Run: headless pygame with SDL's dummy video driver; simulated clock (each Clock.tick advances the game by its frame time, no real sleeping); random seed 0; keys injected as events and as key.get_pressed() state; mouse plan: one left click at the window centre at the start of phase 2, then a move to the lower-right quarter at the start of phase 3.
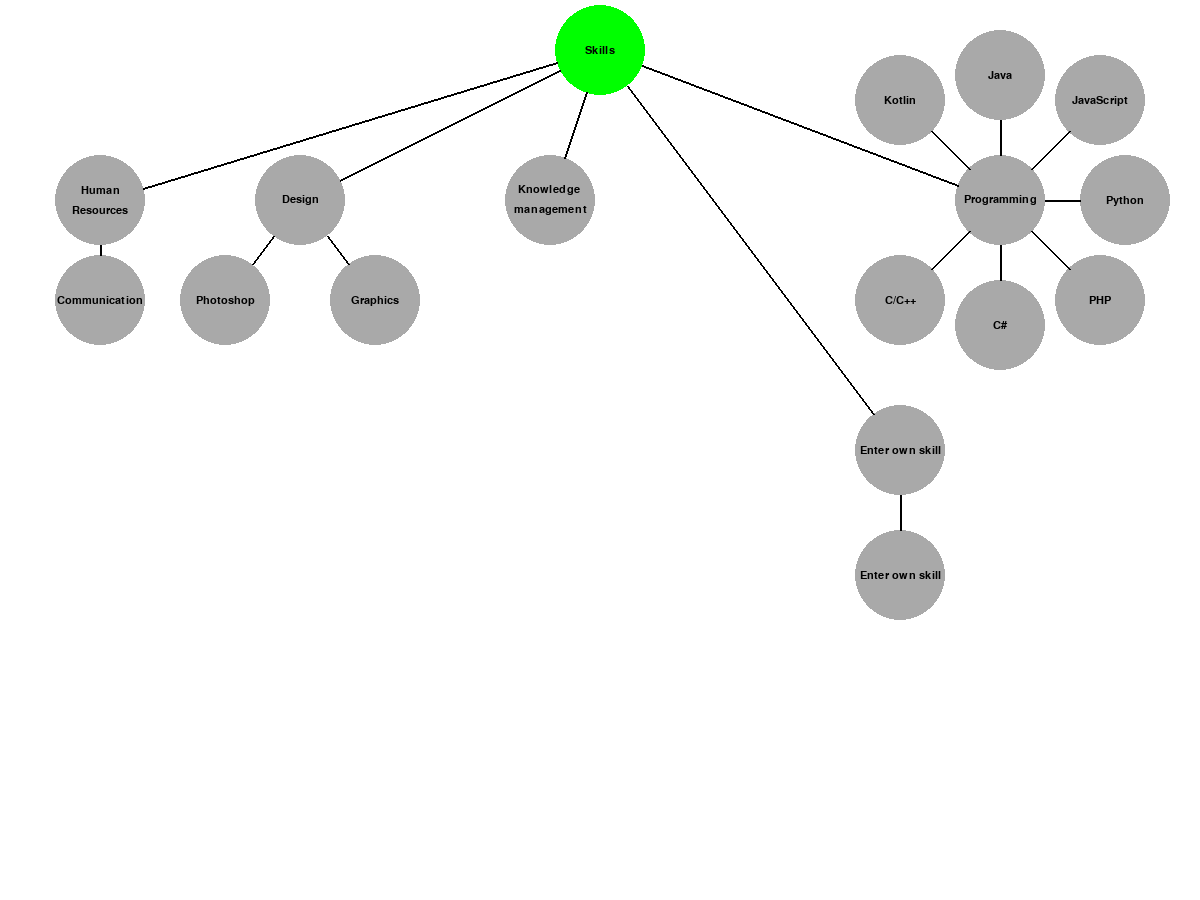
Frame 1 of 4 · flips 1–60 · no input
Frame 2 of 4 · flips 61–180 · clicked the window centre · tapped SPACE, RETURN · held RIGHT (→), D · screen unchanged from frame 1, image omitted
Frame 3 of 4 · flips 181–300 · moved the mouse to the lower-right quarter · held DOWN (↓), S · screen unchanged from frame 2, image omitted
Frame 4 of 4 · flips 301–420 · held LEFT (←), A, UP (↑), W · screen unchanged from frame 3, image omitted

The pygame program that drew these frames:

import pygame
import sys
import math



class Skill:
    def __init__(self, name, parent=None, position=(0, 0), is_start_node=False, is_custom_skill=False):
        self.name = name
        self.parent = parent
        self.is_active = is_start_node
        self.children = []
        self.position = position
        self.is_start_node = is_start_node
        self.is_custom_skill = is_custom_skill

        if parent:
            parent.add_child(self)

    def add_child(self, child):
        self.children.append(child)

    def activate(self):
        if not self.is_start_node and (not self.parent or self.parent.is_active):
            self.is_active = True

    def deactivate(self):
        if not self.is_start_node:
            self.is_active = False
            for child in self.children:
                child.deactivate()


class SkillTree:
    def __init__(self):
        self.skills = []
        self.active_skills = []

    def add_skill(self, skill):

        self.skills.append(skill)

    def draw(self, screen):
        font = pygame.font.Font(None, 16)

        for skill in self.skills:
            x, y = skill.position
            radius = 45
            color = (0, 255, 0) if skill.is_start_node else (173, 216, 230) if skill.is_active else (169, 169, 169)

            pygame.draw.circle(screen, color, (x, y), radius)

            # Draw text with line breaks
            lines = skill.name.splitlines()
            total_lines = len(lines)
            for i, line in enumerate(lines):
                text = font.render(line, True, (0, 0, 0))
                text_rect = text.get_rect(
                    center=(x, y - (total_lines - 1) * 10 + i * 20))  # Vertically center each line
                screen.blit(text, text_rect)

            # Draw line from the edge of the circle
            if skill.parent and not skill.is_start_node:
                parent_x, parent_y = skill.parent.position

                delta_x = x - parent_x
                delta_y = y - parent_y

                distance = math.hypot(delta_x, delta_y)
                unit_x = delta_x / distance
                unit_y = delta_y / distance

                line_start = (parent_x + int(radius * unit_x), parent_y + int(radius * unit_y))
                line_end = (x - int(radius * unit_x), y - int(radius * unit_y))

                pygame.draw.line(screen, (0, 0, 0), line_start, line_end, 2)


def create_skill_tree():
    skill_tree = SkillTree()

    # Central skill (start node)
    central_skill = Skill('Skills', is_start_node=True, position=(600, 50))

    # Child skills
    hr_skill = Skill('Human\nResources', central_skill, position=(100, 200))
    design_skill = Skill('Design', central_skill, position=(300, 200))
    programming_skill = Skill('Programming', central_skill, position=(1000, 200))
    communication_skill = Skill('Communication', hr_skill, position=(100, 300))
    photoshop_skill = Skill('Photoshop', design_skill, position=(225, 300))
    graphics_skill = Skill('Graphics', design_skill, position=(375, 300))
    java_skill = Skill('Java', programming_skill, position=(1000, 75))
    python_skill = Skill('Python', programming_skill, position=(1125, 200))
    csharp_skill = Skill('C#', programming_skill, position=(1000, 325))
    javascript_skill = Skill('JavaScript', programming_skill, position=(1100, 100))
    php_skill = Skill('PHP', programming_skill, position=(1100, 300))
    c_cplusplus_skill = Skill('C/C++', programming_skill, position=(900, 300))
    kotlin_skill = Skill('Kotlin', programming_skill, position=(900, 100))
    #neuer_skill = Skill('Neues', programming_skill, position=(875, 200))
    knowledge_management_skill = Skill('Knowledge \nmanagement', central_skill, position=(550, 200))
    custom_skill1 = Skill('Enter own skill', central_skill, position=(900, 450), is_custom_skill=True)
    custom_skill2 = Skill('Enter own skill', custom_skill1, position=(900, 575), is_custom_skill=True)

    skill_tree.add_skill(central_skill)
    skill_tree.add_skill(hr_skill)
    skill_tree.add_skill(design_skill)
    skill_tree.add_skill(programming_skill)
    skill_tree.add_skill(communication_skill)
    skill_tree.add_skill(photoshop_skill)
    skill_tree.add_skill(graphics_skill)
    skill_tree.add_skill(java_skill)
    skill_tree.add_skill(python_skill)
    skill_tree.add_skill(csharp_skill)
    skill_tree.add_skill(javascript_skill)
    skill_tree.add_skill(php_skill)
    skill_tree.add_skill(c_cplusplus_skill)
    skill_tree.add_skill(kotlin_skill)
    #skill_tree.add_skill(neuer_skill)
    skill_tree.add_skill(knowledge_management_skill)
    skill_tree.add_skill(custom_skill1)
    skill_tree.add_skill(custom_skill2)

    return skill_tree


def main():
    pygame.init()

    width, height = 1200, 900
    screen = pygame.display.set_mode((width, height))
    pygame.display.set_caption('Skill Tree')

    skill_tree = create_skill_tree()

    while True:
        for event in pygame.event.get():
            if event.type == pygame.QUIT:
                pygame.quit()
                sys.exit()

            if event.type == pygame.MOUSEBUTTONDOWN and event.button == 1:  # Check for left mouse button
                mouse_x, mouse_y = pygame.mouse.get_pos()
                for skill in skill_tree.skills:
                    if pygame.math.Vector2(mouse_x - skill.position[0], mouse_y - skill.position[1]).length() <= 50:
                        if skill.is_active:
                            if not skill.is_start_node:
                                for child in skill.children:
                                    if child.is_active:
                                        skill_tree.active_skills.remove(child)
                                skill.deactivate()
                                skill_tree.active_skills.remove(skill)
                        else:
                            skill.activate()
                            if skill.is_active:
                                skill_tree.active_skills.append(skill)
                        print("This are all your selected skills:")
                        for skill in skill_tree.active_skills:
                            print("-" + skill.name)

        screen.fill((255, 255, 255))
        skill_tree.draw(screen)
        pygame.display.flip()


if __name__ == "__main__":
    main()
